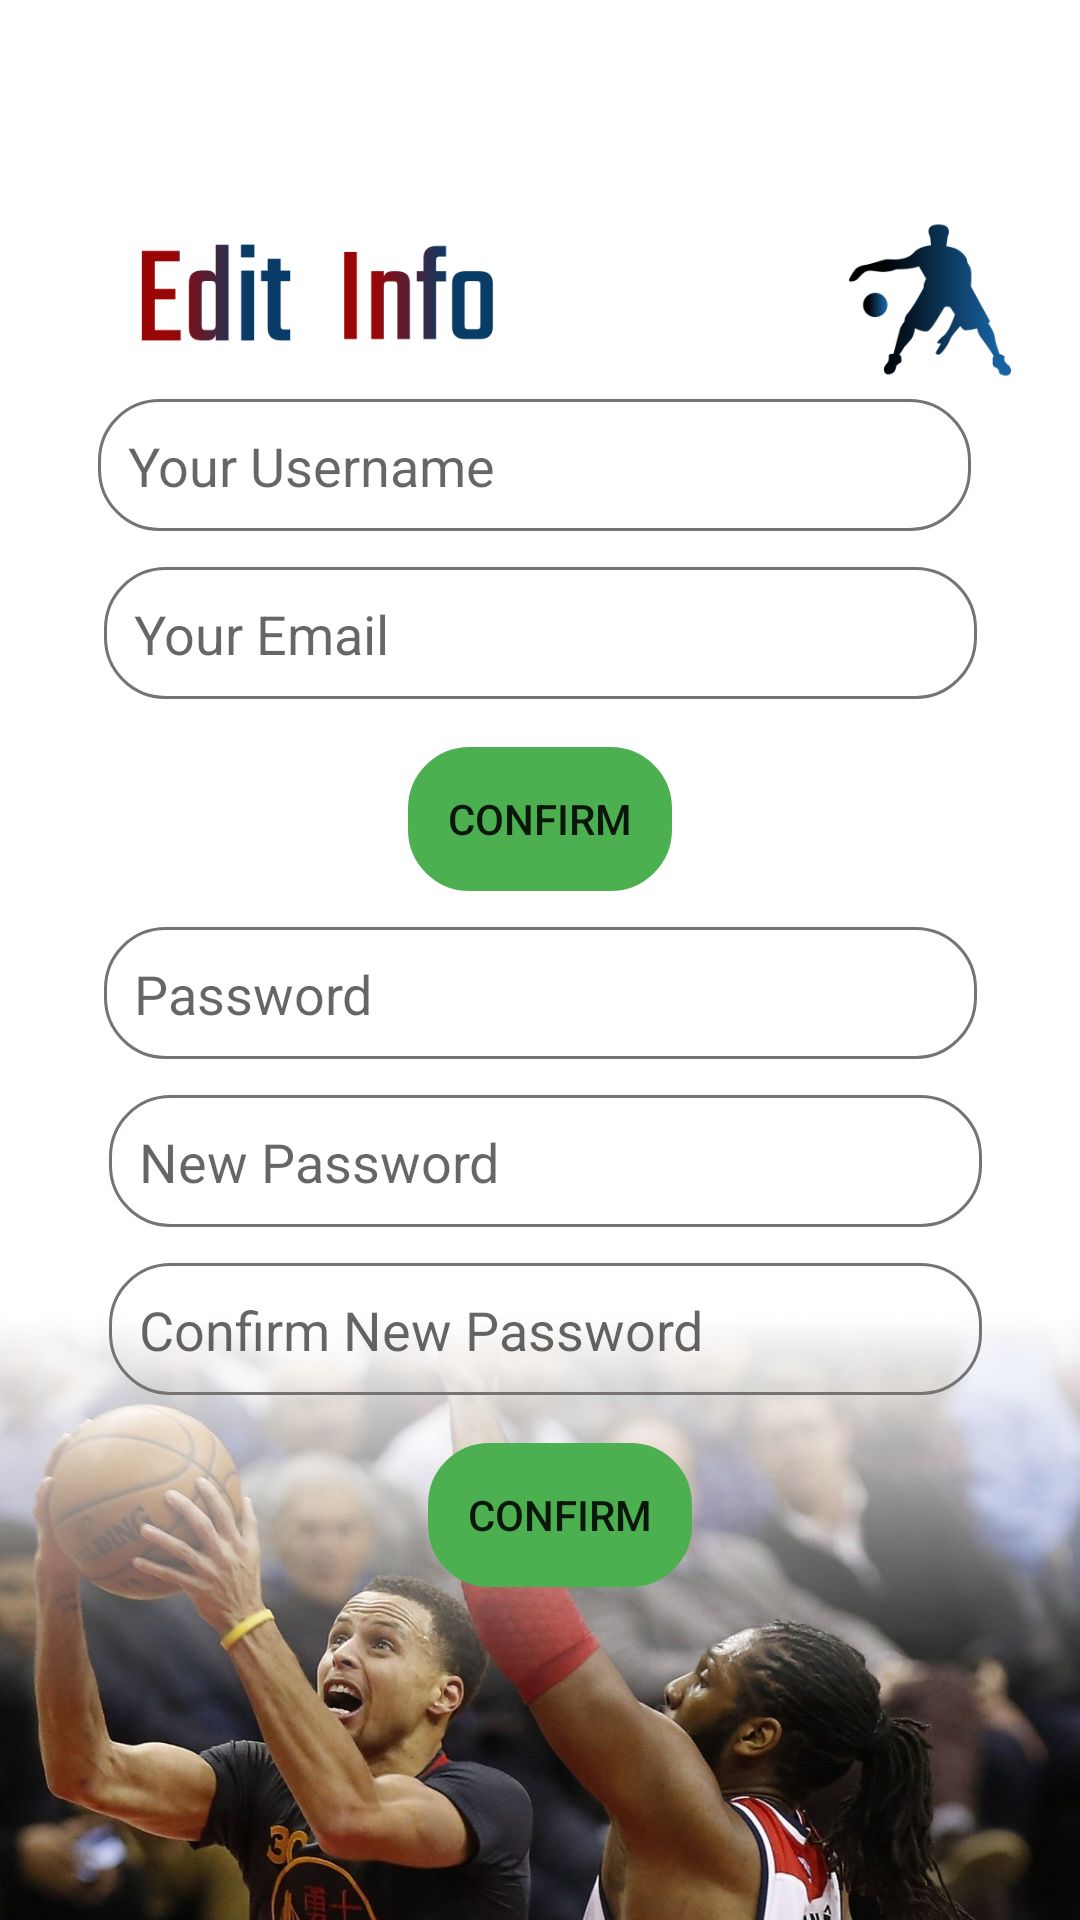

Layout XML and referenced resources for this Android screen:
<!-- AndroidManifest.xml: application theme Theme.IBet -->
<!-- res/layout/fragment_edit_user.xml -->
<?xml version="1.0" encoding="utf-8"?>
<androidx.constraintlayout.widget.ConstraintLayout xmlns:android="http://schemas.android.com/apk/res/android"
    xmlns:app="http://schemas.android.com/apk/res-auto"
    xmlns:tools="http://schemas.android.com/tools"
    android:layout_width="match_parent"
    android:layout_height="match_parent"
    tools:context=".EditUserFragment">

    <EditText
        android:id="@+id/edituser_password_input"
        android:layout_width="291dp"
        android:layout_height="44dp"
        android:layout_marginTop="12dp"
        android:background="@drawable/customborder"
        android:ems="10"
        android:hint="Password"
        android:inputType="textPassword"
        app:layout_constraintEnd_toEndOf="parent"
        app:layout_constraintStart_toStartOf="parent"
        app:layout_constraintTop_toBottomOf="@+id/edituser_confirm_btn" />

    <Button
        android:id="@+id/edituser_confirm_btn2"
        android:layout_width="wrap_content"
        android:layout_height="wrap_content"
        android:layout_marginTop="16dp"
        android:background="@drawable/customborder"
        android:backgroundTint="#4CAF50"
        android:elevation="2dp"
        android:text="Confirm"
        app:layout_constraintEnd_toEndOf="parent"
        app:layout_constraintHorizontal_bias="0.525"
        app:layout_constraintStart_toStartOf="parent"
        app:layout_constraintTop_toBottomOf="@+id/edituser_renewpass_input" />

    <EditText
        android:id="@+id/edituser_newpass_input"
        android:layout_width="291dp"
        android:layout_height="44dp"
        android:layout_marginTop="12dp"
        android:background="@drawable/customborder"
        android:ems="10"
        android:hint="New Password"
        android:inputType="textPassword"
        app:layout_constraintEnd_toEndOf="parent"
        app:layout_constraintHorizontal_bias="0.525"
        app:layout_constraintStart_toStartOf="parent"
        app:layout_constraintTop_toBottomOf="@+id/edituser_password_input" />

    <EditText
        android:id="@+id/edituser_renewpass_input"
        android:layout_width="291dp"
        android:layout_height="44dp"
        android:layout_marginTop="12dp"
        android:background="@drawable/customborder"
        android:elevation="2dp"
        android:ems="10"
        android:hint="Confirm New Password"
        android:inputType="textPassword"
        app:layout_constraintEnd_toEndOf="parent"
        app:layout_constraintHorizontal_bias="0.525"
        app:layout_constraintStart_toStartOf="parent"
        app:layout_constraintTop_toBottomOf="@+id/edituser_newpass_input" />

    <EditText
        android:id="@+id/edituser_email_input"
        android:layout_width="291dp"
        android:layout_height="44dp"
        android:layout_marginTop="12dp"
        android:background="@drawable/customborder"
        android:ems="10"
        android:hint="Your Email"
        android:inputType="textVisiblePassword"
        app:layout_constraintEnd_toEndOf="parent"
        app:layout_constraintStart_toStartOf="parent"
        app:layout_constraintTop_toBottomOf="@+id/edituser_username_input" />

    <Button
        android:id="@+id/edituser_confirm_btn"
        android:layout_width="wrap_content"
        android:layout_height="wrap_content"
        android:layout_marginTop="16dp"
        android:background="@drawable/customborder"
        android:backgroundTint="#4CAF50"
        android:text="Confirm"
        app:layout_constraintEnd_toEndOf="parent"
        app:layout_constraintStart_toStartOf="parent"
        app:layout_constraintTop_toBottomOf="@+id/edituser_email_input" />

    <EditText
        android:id="@+id/edituser_username_input"
        android:layout_width="291dp"
        android:layout_height="44dp"
        android:layout_marginTop="8dp"
        android:background="@drawable/customborder"
        android:ems="10"
        android:hint="Your Username"
        android:inputType="text"
        app:layout_constraintEnd_toEndOf="parent"
        app:layout_constraintHorizontal_bias="0.475"
        app:layout_constraintStart_toStartOf="parent"
        app:layout_constraintTop_toBottomOf="@+id/edituser_img1" />

    <ImageView
        android:id="@+id/edituser_img2"
        android:layout_width="80dp"
        android:layout_height="55dp"
        android:scaleType="fitStart"
        android:src="@drawable/info_title"
        app:layout_constraintStart_toEndOf="@+id/edituser_img1"
        app:layout_constraintTop_toTopOf="@+id/edituser_img1" />

    <ImageView
        android:id="@+id/edituser_img1"
        android:layout_width="80dp"
        android:layout_height="55dp"
        android:layout_marginStart="32dp"
        android:layout_marginTop="70dp"
        android:src="@drawable/edit_title"
        app:layout_constraintStart_toStartOf="parent"
        app:layout_constraintTop_toTopOf="parent" />

    <ImageView
        android:id="@+id/edituser_img3"
        android:layout_width="60dp"
        android:layout_height="96dp"
        android:layout_marginStart="88dp"
        android:scaleType="fitStart"
        android:src="@drawable/bbplayer"
        app:layout_constraintStart_toEndOf="@+id/edituser_img2"
        app:layout_constraintTop_toTopOf="@+id/edituser_img2" />

    <ImageView
        android:id="@+id/imageView14"
        android:layout_width="634dp"
        android:layout_height="292dp"
        android:elevation="-1dp"
        android:scaleType="fitCenter"
        android:src="@drawable/edituser"
        app:layout_constraintBottom_toBottomOf="parent"
        app:layout_constraintEnd_toEndOf="parent"
        app:layout_constraintHorizontal_bias="0.501"
        app:layout_constraintStart_toStartOf="parent"
        app:layout_constraintTop_toBottomOf="@+id/edituser_confirm_btn2" />
</androidx.constraintlayout.widget.ConstraintLayout>
<!-- resources referenced by this layout -->
<resources>
  <!-- drawable bbplayer: png bitmap (drawable, 6932 bytes) -->
  <!-- drawable customborder (drawable) -->
  <?xml version="1.0" encoding="UTF-8"?>
  <shape xmlns:android="http://schemas.android.com/apk/res/android" android:shape="rectangle">
      <corners android:radius="20dp"/>
      <padding android:left="10dp" android:right="10dp" android:top="10dp" android:bottom="10dp"/>
      <stroke android:width="1dp" android:color="#777373"/>
  </shape>
  <!-- drawable edit_title: png bitmap (drawable, 2876 bytes) -->
  <!-- drawable edituser: jpg bitmap (drawable, 400957 bytes) -->
  <!-- drawable info_title: png bitmap (drawable, 3223 bytes) -->
  <style name="Theme.IBet" parent="Theme.MaterialComponents.DayNight.DarkActionBar">
          
          <item name="colorPrimary">#4CAF50</item>
          <item name="colorPrimaryVariant">#8BC34A</item>
          <item name="colorOnPrimary">@color/white</item>
          
          <item name="colorSecondary">@color/teal_200</item>
          <item name="colorSecondaryVariant">@color/teal_700</item>
          <item name="colorOnSecondary">@color/black</item>
          
          <item name="android:statusBarColor" tools:targetApi="l">?attr/colorPrimary</item>
          
  
  
      </style>
  <!-- not gathered from this repository: default colours our renderer supplied (Android Studio template values) -->
  <color name="teal_200">#FF03DAC5</color>
  <color name="teal_700">#FF018786</color>
  <color name="black">#FF000000</color>
  <color name="white">#FFFFFFFF</color>
</resources>
